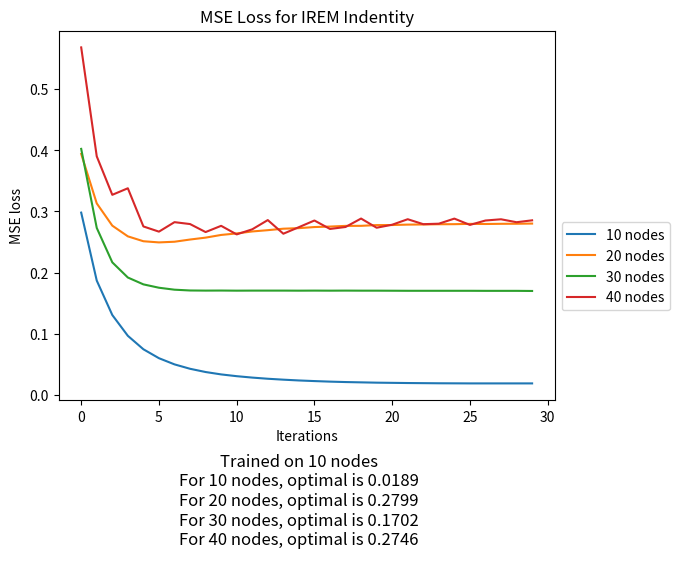

Write the Python code that produced this figure. (Note: this script raises an exception after producing the figure.)
import matplotlib.pyplot as plt
import os
from operator import itemgetter

def plotter(arrays, energymin, names, experiment):
    f, ax = plt.subplots(1, 1)
    for i in range(0,len(arrays)):
        ax.plot(arrays[i], label = f"{names[i]} nodes")
    
    folder = "irem_plots"
    save_path = os.path.join(folder,f"{experiment}_multi")
    ax.legend(loc="upper left", bbox_to_anchor=(1, 0.5))
    min = []
    txt = "Trained on 10 nodes\n"
    for i in range(0, len(arrays)):
        txt = txt + f"For {names[i]} nodes, optimal is {arrays[i][energymin[i]]}\n"
    plt.figtext(0.5, 0, txt, wrap=True, horizontalalignment='center', fontsize=12, va='top')
    plt.xlabel('Iterations')
    plt.ylabel('MSE loss')
    if experiment == "sp":
        plt.title("MSE Loss for IREM Shortest Path")
    elif experiment == "identity":
        plt.title("MSE Loss for IREM Indentity")
    else:
        plt.title("MSE Loss for IREM Connected Components")
    plt.savefig(save_path, bbox_inches="tight", dpi=500)

# SP data
# experiment = "sp"
# rank10 = [0.8038, 0.6257, 0.5043, 0.4144, 0.3456, 0.2930, 0.2533, 0.2234, 0.2008, 0.1834, 0.1697, 0.1586, 0.1494, 0.1419, 0.1356, 0.1306, 0.1266, 0.1234, 0.1211, 0.1194, 0.1183, 0.1176, 0.1174, 0.1175, 0.1179, 0.1185, 0.1193, 0.1202, 0.1212, 0.1223]
# energy10 = [-4.1743, -4.2012, -4.2172, -4.2277, -4.2355, -4.2417, -4.2465, -4.2501, -4.2528, -4.2548, -4.2563, -4.2575, -4.2584, -4.2591, -4.2598, -4.2604, -4.2609, -4.2614, -4.2618, -4.2622, -4.2625, -4.2628, -4.2631, -4.2634, -4.2636, -4.2638, -4.2639, -4.2641, -4.2642, -4.2643]
# rank20 = [0.9184, 0.8932, 0.8695, 0.8469, 0.8252, 0.8042, 0.7838, 0.7640, 0.7447, 0.7261, 0.7079, 0.6904, 0.6734, 0.6570, 0.6412, 0.6259, 0.6111, 0.5970, 0.5833, 0.5703, 0.5578, 0.5459, 0.5345, 0.5237, 0.5134, 0.5037, 0.4946, 0.4860, 0.4780, 0.4705]
# energy20 = [-16.3985, -16.4020, -16.4042, -16.4058, -16.4072, -16.4085, -16.4097, -16.4109, -16.4120, -16.4132, -16.4144, -16.4155, -16.4167, -16.4178, -16.4190, -16.4201, -16.4212, -16.4224, -16.4235, -16.4247, -16.4258, -16.4269, -16.4281, -16.4292, -16.4303, -16.4315, -16.4326, -16.4337, -16.4348, -16.4360]
# rank30 = [0.8424, 0.8364, 0.8328, 0.8306, 0.8292, 0.8283, 0.8280, 0.8283, 0.8289, 0.8296, 0.8304, 0.8311, 0.8316, 0.8321, 0.8324, 0.8327, 0.8329, 0.8329, 0.8329, 0.8328, 0.8326, 0.8322, 0.8316, 0.8310, 0.8302, 0.8294, 0.8286, 0.8277, 0.8269, 0.8261]
# energy30 = [-33.6485, -33.6624, -33.6746, -33.6857, -33.6954, -33.7038, -33.7112, -33.7178, -33.7239, -33.7297, -33.7350, -33.7399, -33.7445, -33.7488, -33.7528, -33.7566, -33.7602, -33.7637, -33.7670, -33.7701, -33.7731, -33.7760, -33.7787, -33.7813, -33.7839, -33.7863, -33.7886, -33.7909, -33.7931, -33.7952]
# rank40 = [0.7867, 0.7906, 0.7958, 0.8019, 0.8084, 0.8154, 0.8228, 0.8307, 0.8387, 0.8467, 0.8544, 0.8618, 0.8688, 0.8754, 0.8815, 0.8873, 0.8926, 0.8976, 0.9020, 0.9060, 0.9096, 0.9127, 0.9153, 0.9176, 0.9195, 0.9211, 0.9224, 0.9235, 0.9244, 0.9251]
# energy40 = [-51.5665, -51.5843, -51.5992, -51.6121, -51.6231, -51.6326, -51.6410, -51.6489, -51.6563, -51.6632, -51.6696, -51.6753, -51.6804, -51.6851, -51.6893, -51.6932, -51.6967, -51.6999, -51.7029, -51.7056, -51.7080, -51.7102, -51.7121, -51.7139, -51.7155, -51.7170, -51.7183, -51.7195, -51.7207, -51.7217]

# Identity data
experiment = "identity"
# rank10 = [0.2981, 0.1872, 0.1308, 0.0968, 0.0748, 0.0600, 0.0499, 0.0427, 0.0374, 0.0335, 0.0305, 0.0282, 0.0264, 0.0248, 0.0236, 0.0225, 0.0217, 0.0210, 0.0204, 0.0199, 0.0196, 0.0193, 0.0191, 0.0189, 0.0188, 0.0188, 0.0187, 0.0187, 0.0188, 0.0188]
# energy10 = [1.1672, 1.1022, 1.0878, 1.0811, 1.0772, 1.0749, 1.0733, 1.0723, 1.0716, 1.0711, 1.0707, 1.0704, 1.0702, 1.0700, 1.0699, 1.0697, 1.0696, 1.0695, 1.0694, 1.0693, 1.0693, 1.0692, 1.0691, 1.0691, 1.0690, 1.0690, 1.0690, 1.0689, 1.0689, 1.0689]
# rank20 = [0.3947, 0.3137, 0.2776, 0.2599, 0.2519, 0.2500, 0.2513, 0.2547, 0.2584, 0.2621, 0.2653, 0.2681, 0.2704, 0.2724, 0.2739, 0.2753, 0.2763, 0.2772, 0.2780, 0.2785, 0.2790, 0.2795, 0.2798, 0.2801, 0.2804, 0.2806, 0.2808, 0.2810, 0.2812, 0.2813]
# energy20 = [10.7589, 10.4988, 10.4318, 10.3999, 10.3804, 10.3684, 10.3610, 10.3561, 10.3529, 10.3507, 10.3491, 10.3479, 10.3471, 10.3463, 10.3459, 10.3454, 10.3451, 10.3448, 10.3446, 10.3444, 10.3442, 10.3441, 10.3440, 10.3439, 10.3438, 10.3437, 10.3437, 10.3436, 10.3436, 10.3435]
# rank30 = [0.4022, 0.2730, 0.2167, 0.1919, 0.1808, 0.1754, 0.1721, 0.1708, 0.1706, 0.1707, 0.1706, 0.1707, 0.1706, 0.1707, 0.1706, 0.1706, 0.1706, 0.1706, 0.1705, 0.1706, 0.1705, 0.1705, 0.1704, 0.1704, 0.1703, 0.1703, 0.1703, 0.1703, 0.1702, 0.1702]
# energy30 = [34.0922, 33.5718, 33.3558, 33.2669, 33.2297, 33.2126, 33.2045, 33.2009, 33.1991, 33.1985, 33.1978, 33.1973, 33.1969, 33.1966, 33.1963, 33.1961, 33.1959, 33.1957, 33.1955, 33.1954, 33.1952, 33.1952, 33.1951, 33.1949, 33.1949, 33.1948, 33.1947, 33.1947, 33.1946, 33.1946]

# Identity 10 iters data
rank10 = [0.2981, 0.1870, 0.1307, 0.0967, 0.0747, 0.0601, 0.0500, 0.0428, 0.0375, 0.0336, 0.0307, 0.0284, 0.0265, 0.0250, 0.0237, 0.0227, 0.0218, 0.0211, 0.0206, 0.0201, 0.0198, 0.0195, 0.0193, 0.0191, 0.0190, 0.0189, 0.0189, 0.0189, 0.0189, 0.0189]
energy10 = [1.1671, 1.1022, 1.0877, 1.0810, 1.0772, 1.0748, 1.0733, 1.0722, 1.0715, 1.0710, 1.0706, 1.0703, 1.0701, 1.0699, 1.0698, 1.0697, 1.0695, 1.0694, 1.0693, 1.0693, 1.0692, 1.0691, 1.0691, 1.0690, 1.0690, 1.0689, 1.0689, 1.0689, 1.0688, 1.0688]
rank20 = [0.3941, 0.3132, 0.2768, 0.2593, 0.2513, 0.2494, 0.2505, 0.2541, 0.2572, 0.2616, 0.2641, 0.2673, 0.2694, 0.2718, 0.2727, 0.2745, 0.2753, 0.2764, 0.2765, 0.2777, 0.2778, 0.2785, 0.2787, 0.2791, 0.2792, 0.2797, 0.2795, 0.2798, 0.2799, 0.2802]
energy20 = [10.7477, 10.4876, 10.4207, 10.3888, 10.3694, 10.3576, 10.3502, 10.3453, 10.3421, 10.3398, 10.3383, 10.3371, 10.3362, 10.3355, 10.3350, 10.3344, 10.3342, 10.3339, 10.3339, 10.3336, 10.3334, 10.3332, 10.3332, 10.3330, 10.3329, 10.3329, 10.3328, 10.3328, 10.3327, 10.3327]
rank30 = [0.4023, 0.2731, 0.2168, 0.1920, 0.1808, 0.1753, 0.1721, 0.1708, 0.1706, 0.1707, 0.1705, 0.1706, 0.1706, 0.1706, 0.1705, 0.1706, 0.1705, 0.1706, 0.1705, 0.1705, 0.1704, 0.1703, 0.1703, 0.1703, 0.1703, 0.1703, 0.1702, 0.1702, 0.1702, 0.1700]
energy30 = [34.0954, 33.5751, 33.3592, 33.2703, 33.2332, 33.2161, 33.2080, 33.2046, 33.2028, 33.2021, 33.2014, 33.2009, 33.2004, 33.2001, 33.1997, 33.1996, 33.1994, 33.1992, 33.1990, 33.1988, 33.1987, 33.1986, 33.1984, 33.1984, 33.1985, 33.1982, 33.1983, 33.1981, 33.1982, 33.1981]
rank40 = [0.5682, 0.3901, 0.3272, 0.3379, 0.2755, 0.2670, 0.2825, 0.2794, 0.2663, 0.2765, 0.2625, 0.2708, 0.2859, 0.2636, 0.2743, 0.2852, 0.2714, 0.2746, 0.2884, 0.2734, 0.2783, 0.2873, 0.2792, 0.2800, 0.2883, 0.2780, 0.2852, 0.2872, 0.2824, 0.2855]
energy40 = [76.4516, 75.2913, 74.9156, 74.8239, 74.8023, 74.6818, 74.6864, 74.6894, 74.6941, 74.6648, 74.6686, 74.6438, 74.6680, 74.6731, 74.6424, 74.6565, 74.6743, 74.6415, 74.6538, 74.6688, 74.6457, 74.6465, 74.6692, 74.6459, 74.6500, 74.6591, 74.6473, 74.6503, 74.6599, 74.6449]

# Connected data 
# experiment = "connected"
# rank10 = [0.5289, 0.4598, 0.4068, 0.3638, 0.3281, 0.2983, 0.2735, 0.2529, 0.2360, 0.2222, 0.2111, 0.2023, 0.1952, 0.1895, 0.1852, 0.1816, 0.1788, 0.1766, 0.1747, 0.1733, 0.1722, 0.1713, 0.1705, 0.1699, 0.1694, 0.1691, 0.1687, 0.1686, 0.1684, 0.1682]
# energy10 = [1.8738, 1.8653, 1.8598, 1.8558, 1.8526, 1.8498, 1.8475, 1.8455, 1.8438, 1.8424, 1.8412, 1.8403, 1.8395, 1.8389, 1.8384, 1.8380, 1.8376, 1.8374, 1.8372, 1.8370, 1.8369, 1.8368, 1.8367, 1.8366, 1.8366, 1.8365, 1.8365, 1.8364, 1.8364, 1.8364]
# rank20 = [0.5582, 0.4764, 0.4904, 0.4760, 0.4388, 0.4196, 0.4043, 0.4000, 0.3962, 0.3965, 0.3924, 0.3913, 0.3894, 0.3880, 0.3877, 0.3863, 0.3867, 0.3855, 0.3857, 0.3847, 0.3853, 0.3841, 0.3854, 0.3840, 0.3852, 0.3837, 0.3847, 0.3846, 0.3843, 0.3841]
# energy20 = [10.6705, 10.0169,  9.7576,  9.5978,  9.5730,  9.5624,  9.5472,  9.5425, 9.5419,  9.5435,  9.5445,  9.5438,  9.5415,  9.5400,  9.5388,  9.5385, 9.5377,  9.5376,  9.5364,  9.5370,  9.5365,  9.5361,  9.5367,  9.5362, 9.5363,  9.5361,  9.5362,  9.5354,  9.5362,  9.5355]
# rank30 = [0.4710, 1.0271, 0.8774, 0.8191, 0.7656, 0.7179, 0.6784, 0.6459, 0.6213, 0.6040, 0.5935, 0.5884, 0.5880, 0.5900, 0.5957, 0.6007, 0.6072, 0.6131, 0.6195, 0.6243, 0.6297, 0.6343, 0.6388, 0.6416, 0.6445, 0.6472, 0.6492, 0.6512, 0.6528, 0.6536]
# energy30 = [40.6636, 33.8742, 32.3159, 32.2071, 32.1424, 32.0987, 32.0677, 32.0446, 32.0280, 32.0161, 32.0059, 32.0000, 31.9953, 31.9922, 31.9931, 31.9915, 31.9937, 31.9945, 31.9970, 31.9986, 31.9999, 32.0022, 32.0048, 32.0062, 32.0069, 32.0090, 32.0101, 32.0121, 32.0130, 32.0140]
# rank40 = [0.7097, 2.1270, 2.8015, 2.8555, 2.8344, 2.8235, 2.8025, 2.8107, 2.7860, 2.8415, 2.7780, 2.8661, 2.7728, 2.8658, 2.7702, 2.8664, 2.7742, 2.8691, 2.7768, 2.8728, 2.7804, 2.8755, 2.7829, 2.8774, 2.7851, 2.8806, 2.7880, 2.8818, 2.7881, 2.8835]
# energy40 = [111.1252,  78.2130,  71.8417,  71.2074,  71.0724,  70.9694,  70.8942, 70.8306,  70.7875,  70.7638,  70.7790,  70.8121,  70.8536,  70.8613, 70.8775,  70.8735,  70.8885,  70.8797,  70.8885,  70.8809,  70.8913, 70.8806,  70.8923,  70.8802,  70.8929,  70.8808,  70.8920,  70.8823, 70.8921,  70.8810]

arrays = []
energies = []
energies.append(energy10)
arrays.append(rank10)
energies.append(energy20)
arrays.append(rank20)
energies.append(energy30)
arrays.append(rank30)
energies.append(energy40)
arrays.append(rank40)
# energies.append(energy50)
# arrays.append(rank50)
# energies.append(energy60)
# arrays.append(rank60)

energymin = []
for i in range(0,len(energies)):
    index, element = min(enumerate(energies[i]), key=itemgetter(1))
    # print("min element is ",index," ", element)
    energymin.append(index)

names = ["10",'20','30','40']#,'50','60']
plotter(arrays, energymin, names, experiment)